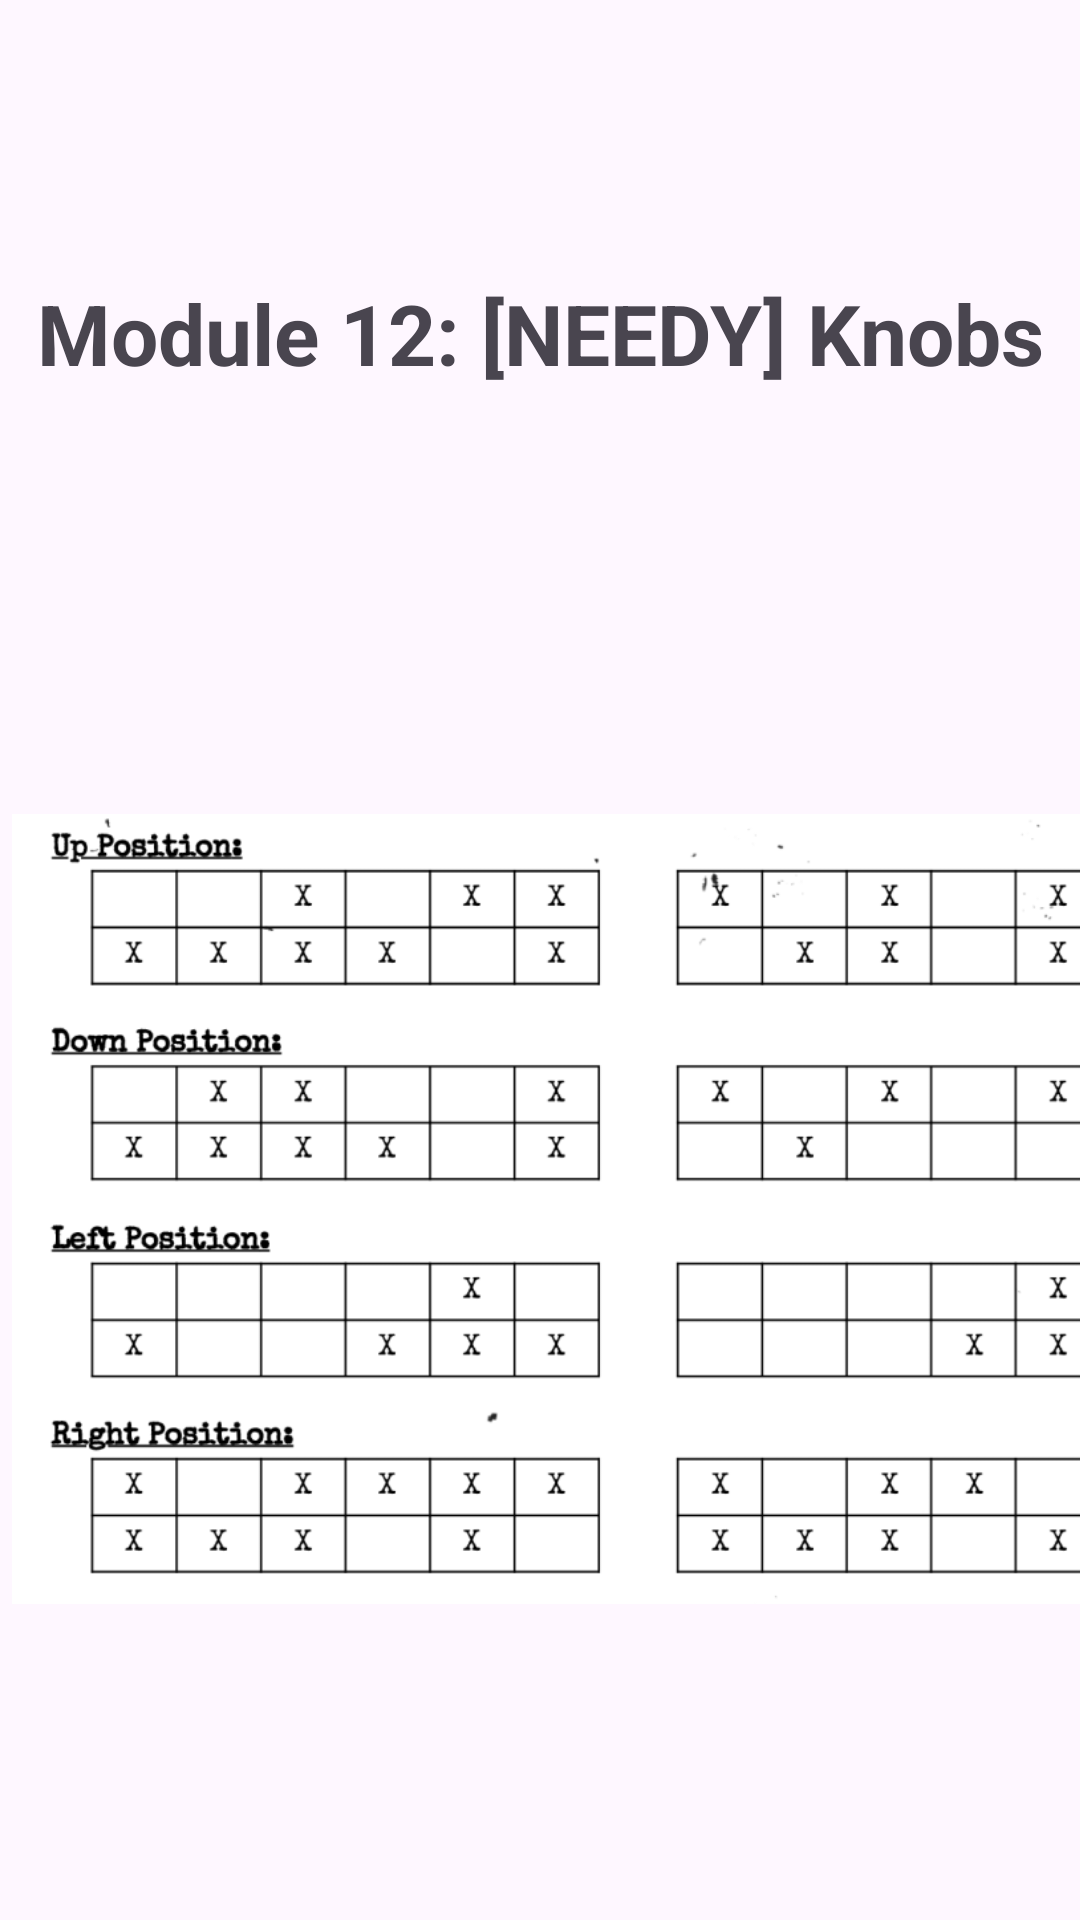

Produce the Android XML layout that renders to this screen, including the resource entries it uses.
<!-- AndroidManifest.xml: application theme Theme.QuickDefuse -->
<!-- res/layout/activity_module12.xml -->
<?xml version="1.0" encoding="utf-8"?>
<androidx.constraintlayout.widget.ConstraintLayout xmlns:android="http://schemas.android.com/apk/res/android"
    xmlns:app="http://schemas.android.com/apk/res-auto"
    xmlns:tools="http://schemas.android.com/tools"
    android:layout_width="match_parent"
    android:layout_height="match_parent"
    tools:context=".Module12">

    <TextView
        android:id="@+id/textView9"
        android:layout_width="wrap_content"
        android:layout_height="wrap_content"
        android:layout_marginStart="2dp"
        android:layout_marginTop="70dp"
        android:text="Module 12: [NEEDY] Knobs"
        android:textSize="28sp"
        android:textStyle="bold"
        app:layout_constraintBottom_toBottomOf="parent"
        app:layout_constraintEnd_toEndOf="parent"
        app:layout_constraintHorizontal_bias="0.464"
        app:layout_constraintStart_toStartOf="parent"
        app:layout_constraintTop_toTopOf="parent"
        app:layout_constraintVertical_bias="0.042" />


    <ImageView
        android:id="@+id/keypad"
        android:layout_width="395dp"
        android:layout_height="414dp"
        android:layout_marginStart="4dp"
        android:layout_marginTop="196dp"
        android:src="@drawable/knob"
        app:layout_constraintStart_toStartOf="parent"
        app:layout_constraintTop_toTopOf="parent" />

</androidx.constraintlayout.widget.ConstraintLayout>
<!-- resources referenced by this layout -->
<resources>
  <!-- drawable knob: png bitmap (drawable, 57814 bytes) -->
  <style name="Theme.QuickDefuse" parent="Base.Theme.QuickDefuse" />
  <style name="Base.Theme.QuickDefuse" parent="Theme.Material3.DayNight.NoActionBar">
          
          
      </style>
</resources>
